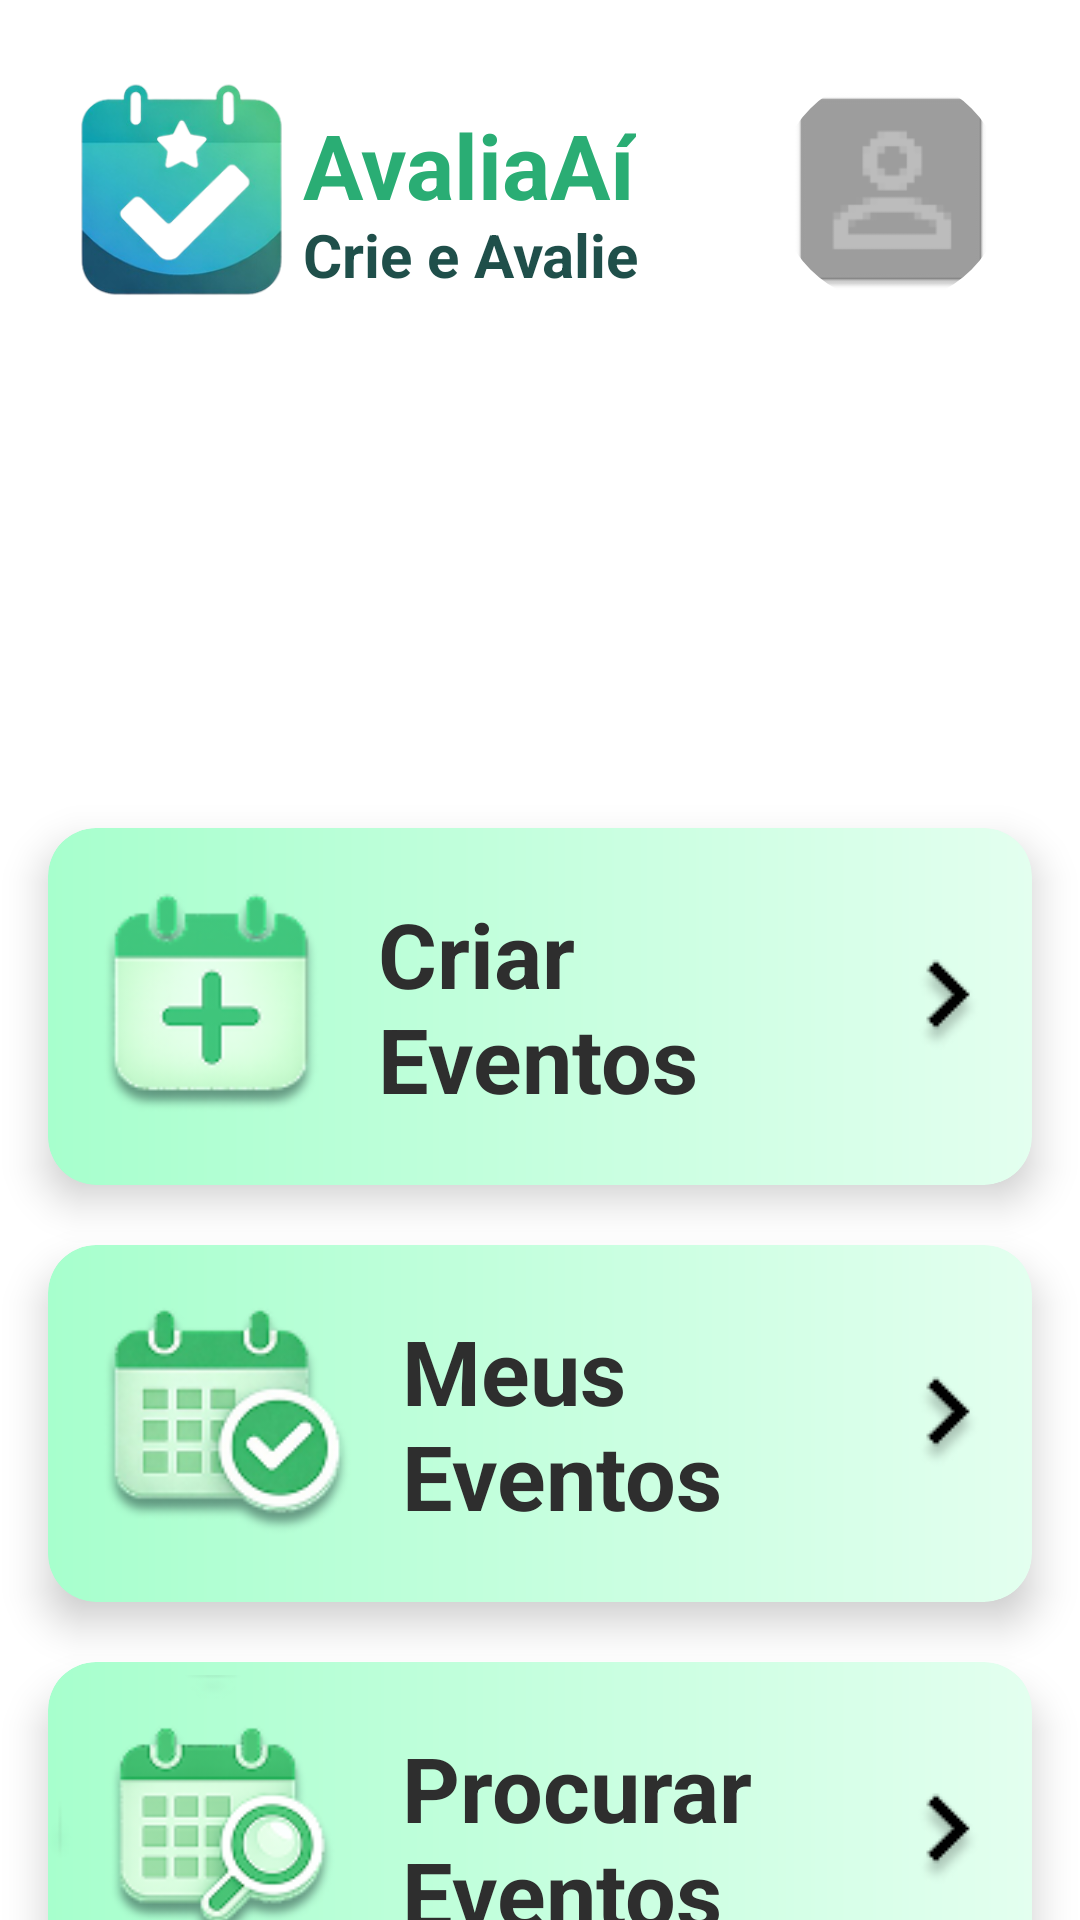

Layout XML and referenced resources for this Android screen:
<!-- AndroidManifest.xml: application theme Theme.AppAvaliaAi -->
<!-- res/layout/activity_main.xml -->
<?xml version="1.0" encoding="utf-8"?>
<androidx.constraintlayout.widget.ConstraintLayout xmlns:android="http://schemas.android.com/apk/res/android"
    xmlns:app="http://schemas.android.com/apk/res-auto"
    xmlns:tools="http://schemas.android.com/tools"
    android:id="@+id/CriarEventos"
    android:layout_width="match_parent"
    android:layout_height="match_parent"
    tools:context=".view.MainActivity">
    <androidx.constraintlayout.widget.ConstraintLayout
        android:layout_width="match_parent"
        android:layout_height="match_parent"
        android:background="#FFFFFF">

        
        <LinearLayout
            android:id="@+id/headerLayout"
            android:layout_width="0dp"
            android:layout_height="wrap_content"
            android:orientation="horizontal"
            android:padding="25dp"
            app:layout_constraintEnd_toEndOf="parent"
            app:layout_constraintStart_toStartOf="parent"
            app:layout_constraintTop_toTopOf="parent">

            
            <ImageView
                android:layout_width="76dp"
                android:layout_height="76dp"
                android:paddingEnd="5dp"
                app:srcCompat="@drawable/ic_logo" />


            

            
            <LinearLayout
                android:layout_width="wrap_content"
                android:layout_height="wrap_content"
                android:layout_marginTop="14dp"
                android:layout_weight="1"
                android:orientation="vertical"
                android:paddingStart="0dp">

                <TextView
                    android:layout_width="wrap_content"
                    android:layout_height="wrap_content"
                    android:includeFontPadding="false"
                    android:text="AvaliaAí"
                    android:textColor="@color/VerdeDosBotões"
                    android:textSize="30sp"
                    android:textStyle="bold" />

                <TextView
                    android:layout_width="wrap_content"
                    android:layout_height="wrap_content"
                    android:includeFontPadding="false"
                    android:text="Crie e Avalie"
                    android:textColor="@color/TextoIcones"
                    android:textSize="20sp"
                    android:textStyle="bold" />

            </LinearLayout>

            <com.google.android.material.imageview.ShapeableImageView
                android:id="@+id/imgUser"
                android:layout_width="76dp"
                android:layout_height="76dp"
                android:scaleType="centerCrop"
                android:src="@mipmap/empty_icon"
                app:shapeAppearanceOverlay="@style/CircleImageView" />

        </LinearLayout>

        <com.google.android.material.card.MaterialCardView
            android:id="@+id/btnProcurarEventos"
            android:layout_width="0dp"
            android:layout_height="119dp"
            android:layout_marginStart="16dp"
            android:layout_marginTop="20dp"
            android:layout_marginEnd="16dp"
            app:cardBackgroundColor="@android:color/transparent"
            app:cardCornerRadius="16dp"
            app:cardElevation="8dp"
            app:layout_constraintEnd_toEndOf="parent"
            app:layout_constraintStart_toStartOf="parent"
            app:layout_constraintTop_toBottomOf="@id/btnMeusEventos"
            app:strokeWidth="0dp">

            <LinearLayout
                android:layout_width="match_parent"
                android:layout_height="match_parent"
                android:background="@drawable/degrade_verde_btn"
                android:gravity="center_vertical"
                android:orientation="horizontal"
                android:padding="0dp">

                
                <ImageView
                    android:layout_width="110dp"
                    android:layout_height="110dp"
                    android:adjustViewBounds="true"
                    android:contentDescription="Procurar Eventos"
                    android:scaleType="fitCenter"
                    android:src="@drawable/ic_calendariolupa" />

                
                <Space
                    android:layout_width="8dp"
                    android:layout_height="wrap_content" />

                
                <TextView
                    android:layout_width="0dp"
                    android:layout_height="wrap_content"
                    android:layout_weight="1"
                    android:text="Procurar Eventos"
                    android:textColor="#2E2E2E"
                    android:textSize="30sp"
                    android:textStyle="bold" />

                
                <ImageView
                    android:layout_width="wrap_content"
                    android:layout_height="match_parent"
                    android:contentDescription="Ir para procurar eventos"
                    android:src="@drawable/ic_setaf" />

            </LinearLayout>

        </com.google.android.material.card.MaterialCardView>


        <com.google.android.material.card.MaterialCardView
            android:id="@+id/btnCriarEventos"
            android:layout_width="0dp"
            android:layout_height="119dp"
            android:layout_marginStart="16dp"
            android:layout_marginTop="150dp"
            android:layout_marginEnd="16dp"
            app:cardBackgroundColor="@android:color/transparent"
            app:cardCornerRadius="16dp"
            app:cardElevation="8dp"
            app:layout_constraintBottom_toTopOf="@+id/btnMeusEventos"
            app:layout_constraintEnd_toEndOf="parent"
            app:layout_constraintHorizontal_bias="0.54"
            app:layout_constraintStart_toStartOf="parent"
            app:layout_constraintTop_toBottomOf="@+id/headerLayout"
            app:strokeWidth="0dp">

            
            <LinearLayout
                android:layout_width="match_parent"
                android:layout_height="match_parent"
                android:background="@drawable/degrade_verde_btn"
                android:gravity="center_vertical"
                android:orientation="horizontal"
                android:padding="0dp">

                

                

                <ImageView
                    android:layout_width="110dp"
                    android:layout_height="110dp"
                    android:adjustViewBounds="true"
                    android:contentDescription="Criar Evento"
                    android:cropToPadding="false"
                    android:rotationX="0"
                    android:scaleType="fitCenter"
                    android:src="@drawable/ic_calendariomais"
                    android:visibility="visible" />

                <Space
                    android:layout_width="wrap_content"
                    android:layout_height="wrap_content" />

                

                

                <TextView
                    android:layout_width="wrap_content"
                    android:layout_height="wrap_content"
                    android:layout_weight="1"
                    android:text="Criar Eventos"
                    android:textColor="#2E2E2E"
                    android:textSize="30sp"
                    android:textStyle="bold" />

                <ImageView
                    android:layout_width="wrap_content"
                    android:layout_height="match_parent"
                    android:contentDescription="Ir para criar eventos"
                    android:src="@drawable/ic_setaf" />

            </LinearLayout>

        </com.google.android.material.card.MaterialCardView>


        <com.google.android.material.card.MaterialCardView
            android:id="@+id/btnMeusEventos"
            android:layout_width="0dp"
            android:layout_height="119dp"
            android:layout_marginStart="16dp"
            android:layout_marginTop="20dp"
            android:layout_marginEnd="16dp"
            android:layout_marginBottom="20dp"
            app:cardBackgroundColor="@android:color/transparent"
            app:cardCornerRadius="16dp"
            app:cardElevation="8dp"
            app:layout_constraintBottom_toTopOf="@+id/btnProcurarEventos"
            app:layout_constraintEnd_toEndOf="parent"
            app:layout_constraintHorizontal_bias="1.0"
            app:layout_constraintStart_toStartOf="parent"
            app:layout_constraintTop_toBottomOf="@id/btnCriarEventos"
            app:strokeWidth="0dp">

            <LinearLayout
                android:layout_width="match_parent"
                android:layout_height="match_parent"
                android:background="@drawable/degrade_verde_btn"
                android:gravity="center_vertical"
                android:orientation="horizontal"
                android:padding="0dp">

                
                <ImageView
                    android:layout_width="110dp"
                    android:layout_height="110dp"
                    android:adjustViewBounds="true"
                    android:contentDescription="Meus Eventos"
                    android:scaleType="fitCenter"
                    android:src="@drawable/ic_calendariocerto" />

                
                <Space
                    android:layout_width="8dp"
                    android:layout_height="wrap_content" />

                
                <TextView
                    android:layout_width="0dp"
                    android:layout_height="wrap_content"
                    android:layout_weight="1"
                    android:text="Meus Eventos"
                    android:textColor="#2E2E2E"
                    android:textSize="30sp"
                    android:textStyle="bold" />

                
                <ImageView
                    android:layout_width="wrap_content"
                    android:layout_height="match_parent"
                    android:contentDescription="Ir para meus eventos"
                    android:src="@drawable/ic_setaf" />

            </LinearLayout>

        </com.google.android.material.card.MaterialCardView>



    </androidx.constraintlayout.widget.ConstraintLayout>


</androidx.constraintlayout.widget.ConstraintLayout>
<!-- resources referenced by this layout -->
<resources>
  <color name="TextoIcones">#1F4F4A</color>
  <!-- drawable degrade_verde_btn (drawable) -->
  <?xml version="1.0" encoding="utf-8"?>
  <shape xmlns:android="http://schemas.android.com/apk/res/android">
  
      <gradient
          android:startColor="#A7FFCD"
          android:endColor="#E3FFEF" />
  
      <corners android:radius="16dp"/>
  
  </shape>
  <!-- drawable ic_calendariocerto: png bitmap (drawable, 14360 bytes) -->
  <!-- drawable ic_calendariolupa: png bitmap (drawable, 14112 bytes) -->
  <!-- drawable ic_calendariomais: png bitmap (drawable, 9560 bytes) -->
  <!-- drawable ic_logo: png bitmap (drawable, 44580 bytes) -->
  <!-- drawable ic_setaf: png bitmap (drawable, 951 bytes) -->
  <!-- mipmap empty_icon: webp bitmap (mipmap-hdpi, 868 bytes) -->
  <style name="CircleImageView">
          <item name="cornerFamily">rounded</item>
          <item name="cornerSize">50%</item>
      </style>
  <style name="Theme.AppAvaliaAi" parent="Base.Theme.AppAvaliaAi" />
  <style name="Base.Theme.AppAvaliaAi" parent="Theme.Material3.Light.NoActionBar">
  
          <item name="colorPrimary">@color/VerdeDosBotões</item>
          <item name="colorSecondary">@color/VerdeDosBotões</item>
          <item name="colorTertiary">@color/VerdeDosBotões</item>
  
          <item name="colorOutline">@color/CinzaMaisClaro</item>
          <item name="colorOnSurface">@color/TextoDosBotoes</item>
          <item name="colorOnSurfaceVariant">@color/CinzaMaisClaro</item>
  
      </style>
  <color name="CinzaMaisClaro">#5A5A5A</color>
  <color name="TextoDosBotoes">#2E2E2E</color>
</resources>
